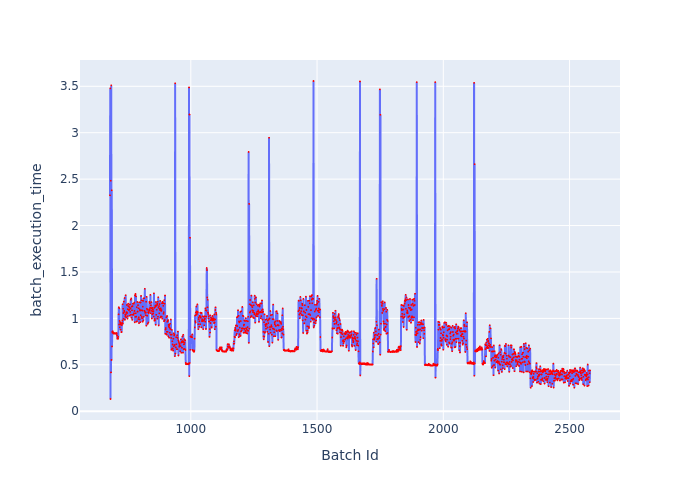

The file beside this chart, header and first rows:
Batch Id, batch_execution_time
680, 2.326
681, 3.477
682, 0.1317
683, 2.483
684, 0.4181
685, 3.509
686, 0.5522
687, 2.379
688, 0.6971
689, 0.8574
690, 0.8453
691, 0.8621
692, 0.8445
693, 0.8435
694, 0.837
695, 0.8395
696, 0.8381
697, 0.8384
698, 0.8397
699, 0.8428
700, 0.8397
701, 0.8351
702, 0.8344
703, 0.8356
704, 0.8405
705, 0.8352
706, 0.8424
707, 0.8319
708, 0.8132
709, 0.7809
710, 0.7894
711, 0.7793
712, 0.7808
713, 0.8021
714, 1.044
715, 1.121
716, 0.9344
717, 1.108
718, 0.973
719, 0.9039
720, 0.9589
721, 0.9505
722, 0.8791
723, 0.9324
724, 0.9481
725, 0.8514
726, 0.8539
727, 0.9276
728, 0.9517
729, 0.9771
730, 1.152
731, 0.9435
732, 1.103
733, 1.058
734, 0.9962
735, 1.182
736, 1.082
737, 1.07
738, 1.22
739, 0.9843
... 1,842 more rows
